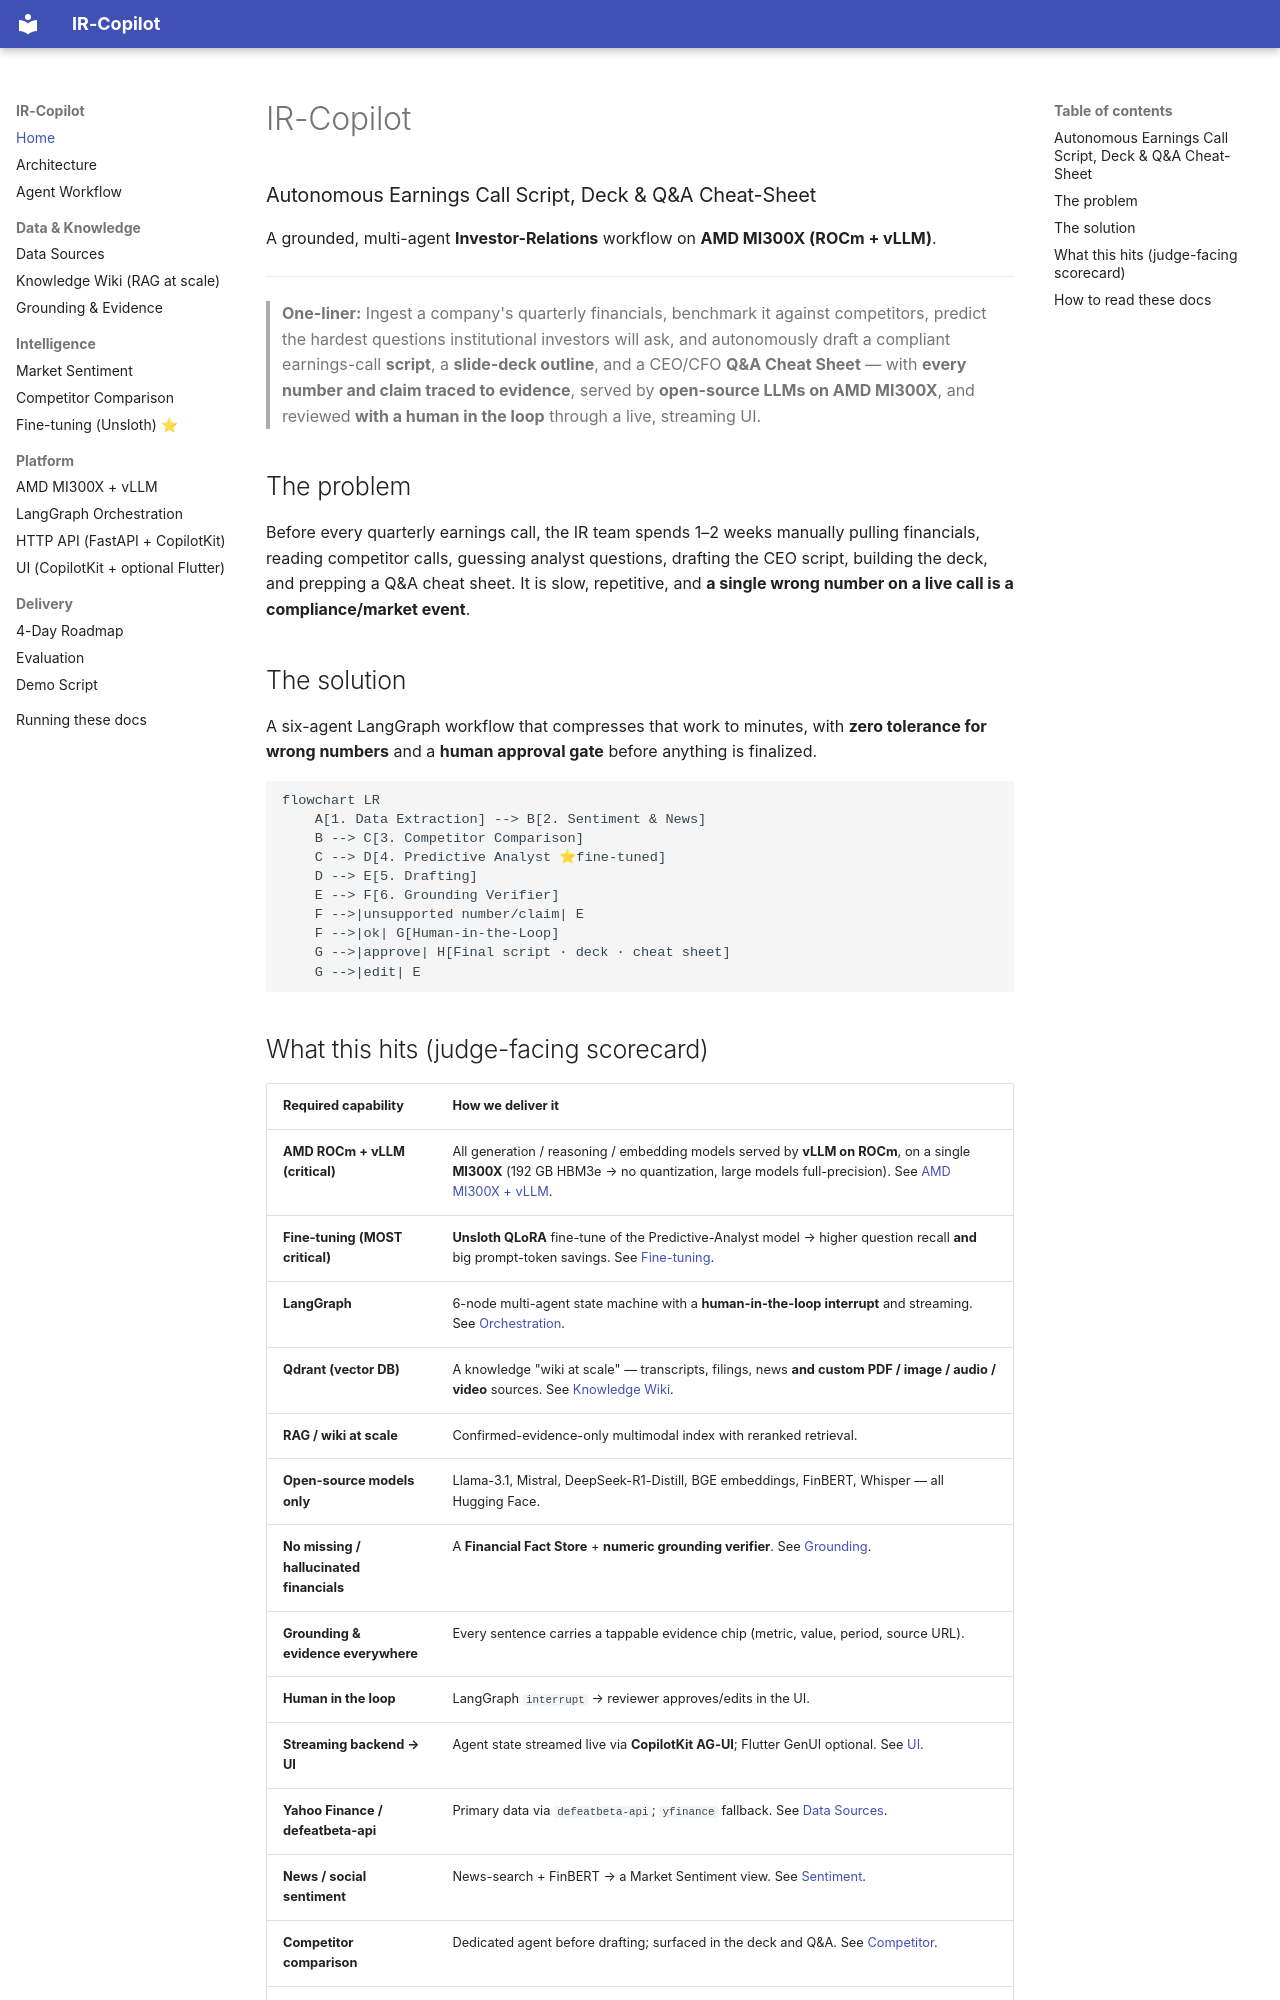

repository: viralislania/IR-Copilot-AMD-Hackathon · page: index.html · generator: mkdocs

# IR-Copilot

### Autonomous Earnings Call Script, Deck & Q&A Cheat-Sheet
A grounded, multi-agent **Investor-Relations** workflow on **AMD MI300X (ROCm + vLLM)**.

---

> **One-liner:** Ingest a company's quarterly financials, benchmark it against competitors,
> predict the hardest questions institutional investors will ask, and autonomously draft a
> compliant earnings-call **script**, a **slide-deck outline**, and a CEO/CFO **Q&A Cheat
> Sheet** — with **every number and claim traced to evidence**, served by **open-source LLMs
> on AMD MI300X**, and reviewed **with a human in the loop** through a live, streaming UI.

## The problem

Before every quarterly earnings call, the IR team spends 1–2 weeks manually pulling
financials, reading competitor calls, guessing analyst questions, drafting the CEO script,
building the deck, and prepping a Q&A cheat sheet. It is slow, repetitive, and **a single
wrong number on a live call is a compliance/market event**.

## The solution

A six-agent LangGraph workflow that compresses that work to minutes, with **zero tolerance
for wrong numbers** and a **human approval gate** before anything is finalized.

```mermaid
flowchart LR
    A[1. Data Extraction] --> B[2. Sentiment & News]
    B --> C[3. Competitor Comparison]
    C --> D[4. Predictive Analyst ⭐fine-tuned]
    D --> E[5. Drafting]
    E --> F[6. Grounding Verifier]
    F -->|unsupported number/claim| E
    F -->|ok| G[Human-in-the-Loop]
    G -->|approve| H[Final script · deck · cheat sheet]
    G -->|edit| E
```
